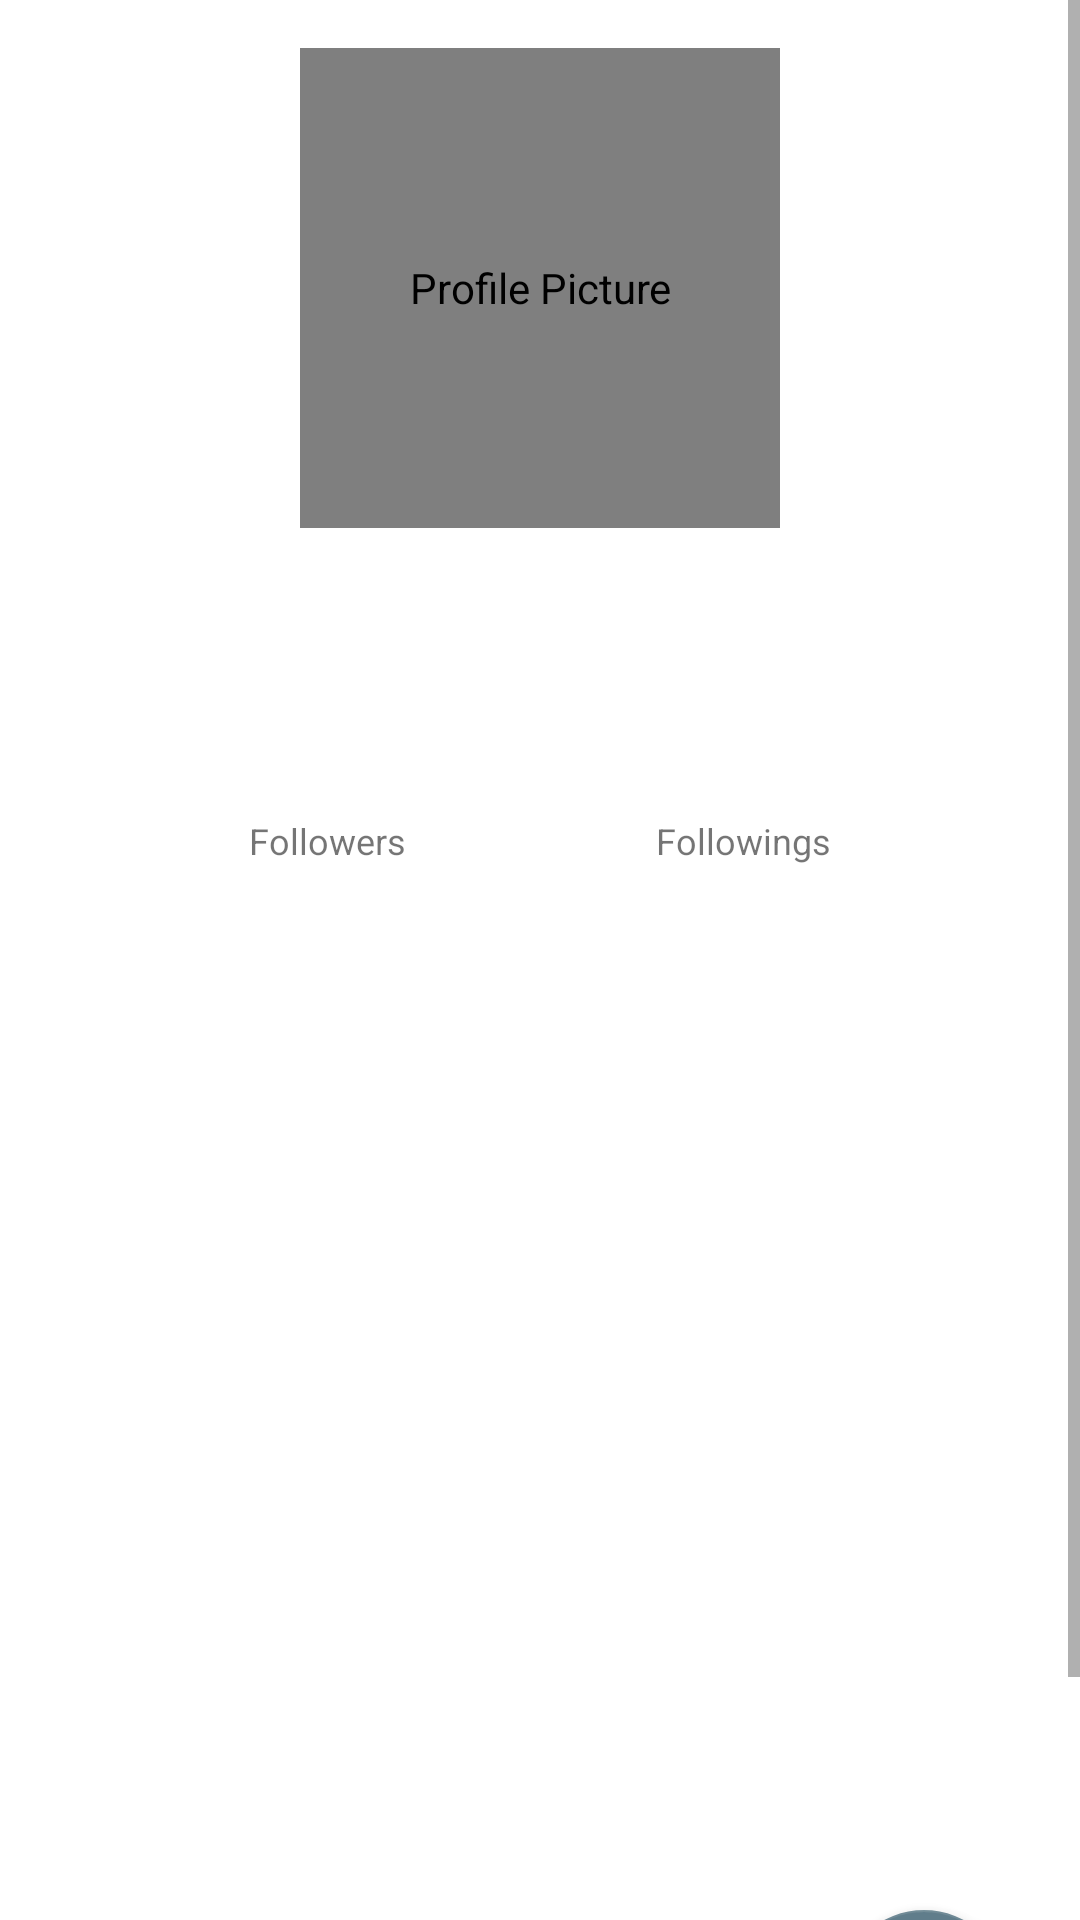

The Android layout XML behind this screen, and the referenced resources:
<!-- AndroidManifest.xml: application theme Theme.FirstSubmission -->
<!-- res/layout/activity_detail.xml -->
<?xml version="1.0" encoding="utf-8"?>
<ScrollView xmlns:android="http://schemas.android.com/apk/res/android"
    xmlns:app="http://schemas.android.com/apk/res-auto"
    xmlns:tools="http://schemas.android.com/tools"
    android:layout_width="match_parent"
    android:layout_height="match_parent"
    tools:context=".activity.DetailActivity">

    <androidx.constraintlayout.widget.ConstraintLayout
        android:layout_width="match_parent"
        android:layout_height="wrap_content">

        <de.hdodenhof.circleimageview.CircleImageView
            android:id="@+id/iv_profile"
            android:layout_width="160dp"
            android:layout_height="160dp"
            android:layout_marginVertical="16dp"
            android:contentDescription="@string/profile_picture"
            android:gravity="center_horizontal"
            app:layout_constraintEnd_toEndOf="parent"
            app:layout_constraintStart_toStartOf="parent"
            app:layout_constraintTop_toTopOf="parent" />

        <TextView
            android:id="@+id/tv_name"
            android:layout_width="wrap_content"
            android:layout_height="wrap_content"
            android:layout_marginVertical="8dp"
            android:gravity="center_horizontal"
            android:textSize="32sp"
            android:textStyle="bold"
            app:layout_constraintEnd_toEndOf="parent"
            app:layout_constraintStart_toStartOf="parent"
            app:layout_constraintTop_toBottomOf="@id/iv_profile" />

        <TextView
            android:id="@+id/tv_username"
            android:layout_width="wrap_content"
            android:layout_height="wrap_content"
            android:gravity="center_horizontal"
            android:textSize="20sp"
            app:layout_constraintEnd_toEndOf="parent"
            app:layout_constraintStart_toStartOf="parent"
            app:layout_constraintTop_toBottomOf="@id/tv_name" />

        <TextView
            android:id="@+id/tv_title_followers"
            android:layout_width="wrap_content"
            android:layout_height="wrap_content"
            android:layout_marginTop="18dp"
            android:text="@string/followers"
            android:textAlignment="center"
            android:textSize="12sp"
            app:layout_constraintEnd_toStartOf="@id/tv_title_following"
            app:layout_constraintStart_toStartOf="parent"
            app:layout_constraintTop_toBottomOf="@id/tv_username" />

        <TextView
            android:id="@+id/tv_title_following"
            android:layout_width="wrap_content"
            android:layout_height="wrap_content"
            android:layout_marginTop="18dp"
            android:text="@string/followings"
            android:textAlignment="center"
            android:textSize="12sp"
            app:layout_constraintEnd_toEndOf="parent"
            app:layout_constraintStart_toEndOf="@id/tv_title_followers"
            app:layout_constraintTop_toBottomOf="@id/tv_username" />

        <TextView
            android:id="@+id/tv_follower"
            android:layout_width="wrap_content"
            android:layout_height="wrap_content"
            android:textSize="12sp"
            app:layout_constraintEnd_toEndOf="@id/tv_title_followers"
            app:layout_constraintStart_toStartOf="@id/tv_title_followers"
            app:layout_constraintTop_toBottomOf="@id/tv_title_followers" />

        <TextView
            android:id="@+id/tv_following"
            android:layout_width="wrap_content"
            android:layout_height="wrap_content"
            android:textSize="12sp"
            app:layout_constraintEnd_toEndOf="@id/tv_title_following"
            app:layout_constraintStart_toStartOf="@id/tv_title_following"
            app:layout_constraintTop_toBottomOf="@id/tv_title_following" />

        <ProgressBar
            android:id="@+id/progressBar"
            style="?android:attr/progressBarStyle"
            android:layout_width="wrap_content"
            android:layout_height="wrap_content"
            android:visibility="gone"
            app:layout_constraintBottom_toBottomOf="@id/tab_layout"
            app:layout_constraintEnd_toEndOf="parent"
            app:layout_constraintStart_toStartOf="parent"
            app:layout_constraintTop_toTopOf="parent"
            tools:visibility="visible" />

        <com.google.android.material.tabs.TabLayout
            android:id="@+id/tab_layout"
            android:layout_width="match_parent"
            android:layout_height="wrap_content"
            android:layout_marginTop="20dp"
            app:layout_constraintEnd_toEndOf="parent"
            app:layout_constraintStart_toStartOf="parent"
            app:layout_constraintTop_toBottomOf="@id/tv_follower" />

        <androidx.viewpager2.widget.ViewPager2
            android:id="@+id/view_pager"
            android:layout_width="match_parent"
            android:layout_height="360dp"
            app:layout_constraintBottom_toBottomOf="parent"
            app:layout_constraintEnd_toEndOf="parent"
            app:layout_constraintStart_toStartOf="parent"
            app:layout_constraintTop_toBottomOf="@id/tab_layout" />

        <com.google.android.material.floatingactionbutton.FloatingActionButton
            android:id="@+id/fab_fav"
            android:layout_width="wrap_content"
            android:layout_height="wrap_content"
            android:layout_marginHorizontal="24dp"
            android:layout_marginVertical="40dp"
            android:foregroundGravity="bottom"
            app:fabSize="normal"
            app:layout_constraintBottom_toBottomOf="parent"
            app:layout_constraintEnd_toEndOf="parent"
            android:src="@drawable/ic_baseline_favorite_border"
            android:contentDescription="@string/favorite" />

    </androidx.constraintlayout.widget.ConstraintLayout>

</ScrollView>
<!-- resources referenced by this layout -->
<resources>
  <!-- drawable ic_baseline_favorite_border (drawable) -->
  <vector android:height="24dp"
      android:tint="@drawable/bottom_nav_selector"
      android:viewportHeight="24"
      android:viewportWidth="24"
      android:width="24dp"
      xmlns:android="http://schemas.android.com/apk/res/android">
      <path
          android:fillColor="@drawable/bottom_nav_selector"
          android:pathData="M16.5,3c-1.74,0 -3.41,0.81 -4.5,2.09C10.91,3.81 9.24,3 7.5,3 4.42,3 2,5.42 2,8.5c0,3.78 3.4,6.86 8.55,11.54L12,21.35l1.45,-1.32C18.6,15.36 22,12.28 22,8.5 22,5.42 19.58,3 16.5,3zM12.1,18.55l-0.1,0.1 -0.1,-0.1C7.14,14.24 4,11.39 4,8.5 4,6.5 5.5,5 7.5,5c1.54,0 3.04,0.99 3.57,2.36h1.87C13.46,5.99 14.96,5 16.5,5c2,0 3.5,1.5 3.5,3.5 0,2.89 -3.14,5.74 -7.9,10.05z" />
  </vector>
  <string name="favorite">Favorite</string>
  <string name="followers">Followers</string>
  <string name="followings">Followings</string>
  <string name="profile_picture">Profile Picture</string>
  <style name="Theme.FirstSubmission" parent="Theme.MaterialComponents.DayNight.DarkActionBar">
          
          <item name="colorPrimary">@color/red</item>
          <item name="colorPrimaryVariant">@color/dark_red</item>
          <item name="colorOnPrimary">@color/white</item>
          
          <item name="colorSecondary">@color/blue_grey</item>
          <item name="colorSecondaryVariant">@color/grey</item>
          <item name="colorOnSecondary">@color/black</item>
          
          <item name="android:statusBarColor">?attr/colorPrimaryVariant</item>
          
      </style>
  <color name="red">#F44336</color>
  <color name="dark_red">#D32F2F</color>
  <color name="white">#FFFFFFFF</color>
  <color name="blue_grey">#607D8B</color>
  <color name="grey">#757575</color>
  <color name="black">#FF000000</color>
</resources>
